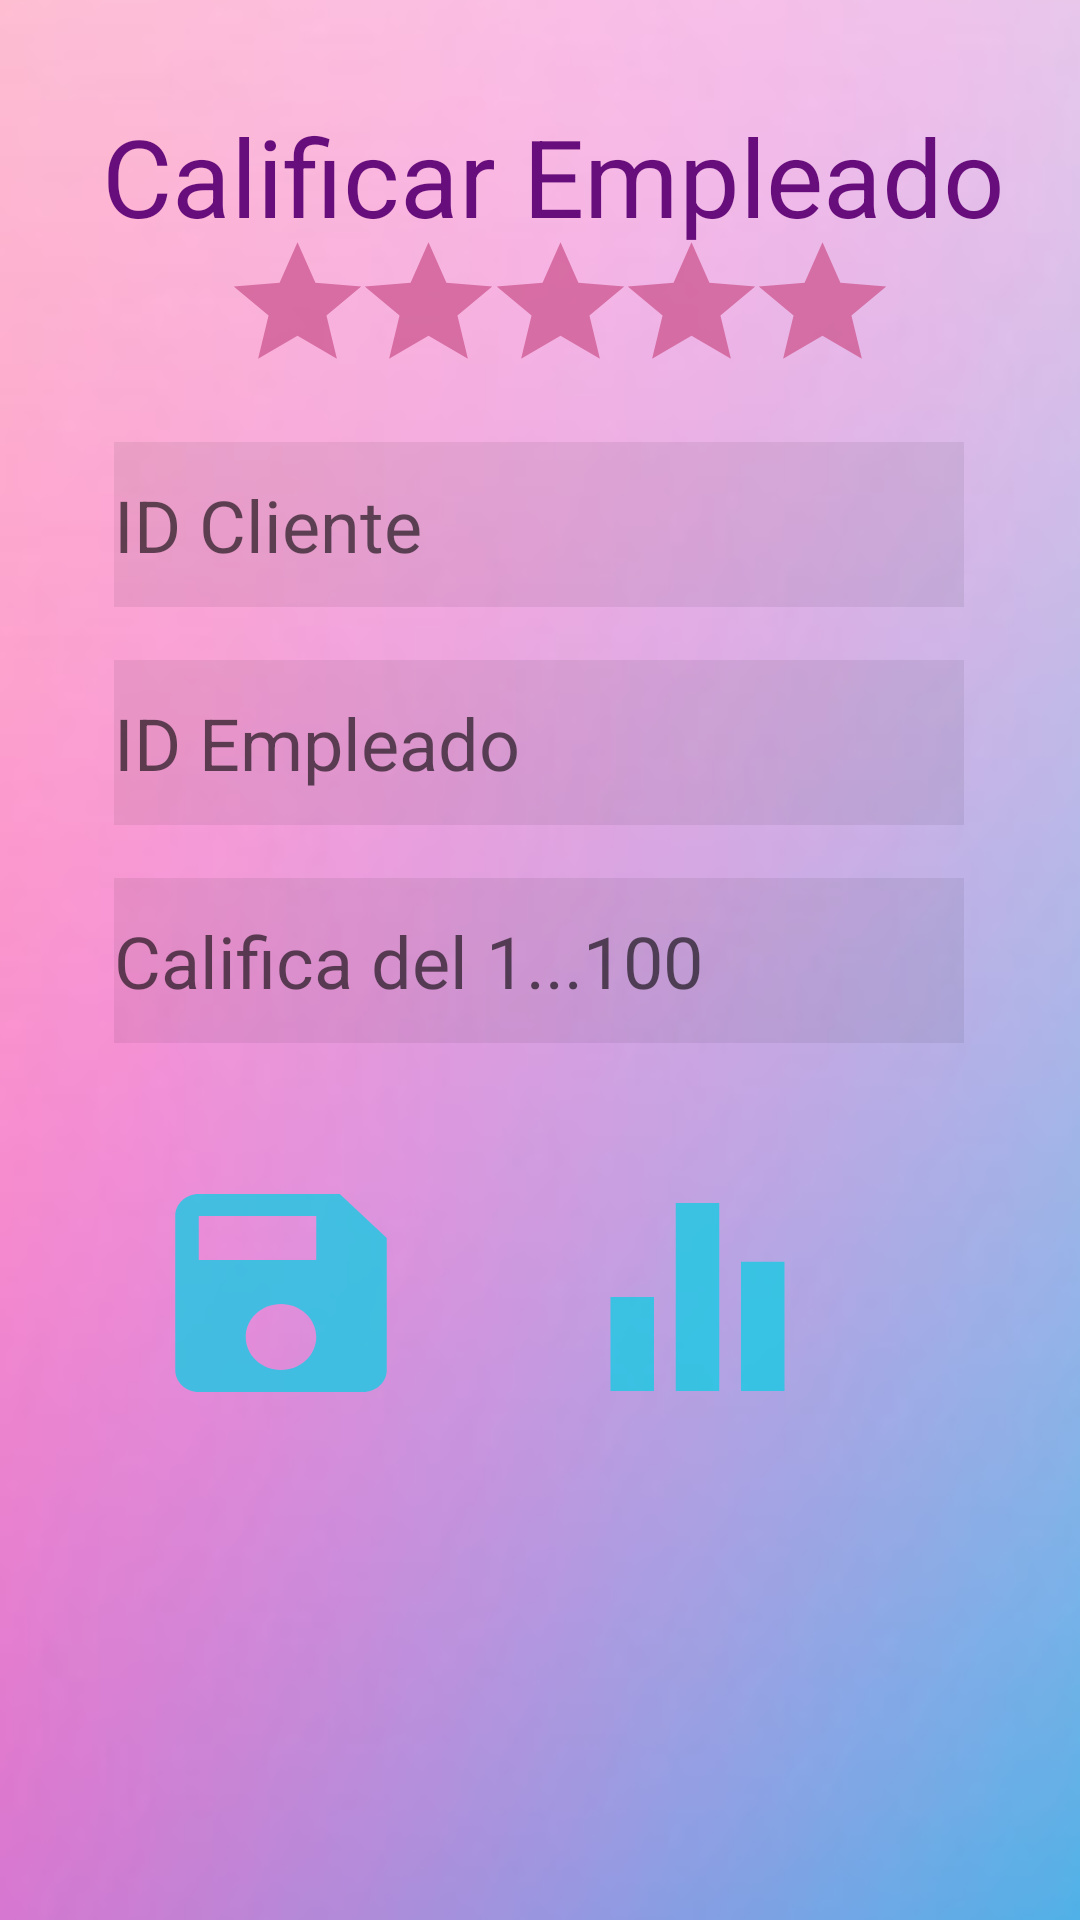

Layout XML and referenced resources for this Android screen:
<!-- AndroidManifest.xml: application theme AppTheme -->
<!-- res/layout/activity_calif_empresa.xml -->
<?xml version="1.0" encoding="utf-8"?>
<androidx.constraintlayout.widget.ConstraintLayout xmlns:android="http://schemas.android.com/apk/res/android"
    xmlns:app="http://schemas.android.com/apk/res-auto"
    xmlns:tools="http://schemas.android.com/tools"
    android:layout_width="match_parent"
    android:layout_height="match_parent"
    android:background="@drawable/back1"
    tools:context=".CalifEmpresa">

    <EditText
        android:id="@+id/etIDE"
        android:layout_width="wrap_content"
        android:layout_height="55dp"
        android:ems="10"
        android:hint="ID Empleado"
        android:inputType="textPersonName"
        android:textColor="#13181C"
        android:textSize="24sp"
        android:background="#11000000"
        app:layout_constraintBottom_toBottomOf="parent"
        app:layout_constraintEnd_toEndOf="parent"
        app:layout_constraintHorizontal_bias="0.496"
        app:layout_constraintStart_toStartOf="parent"
        app:layout_constraintTop_toTopOf="parent"
        app:layout_constraintVertical_bias="0.376" />

    <EditText
        android:id="@+id/etCalif"
        android:layout_width="wrap_content"
        android:layout_height="55dp"
        android:layout_marginStart="8dp"
        android:layout_marginEnd="8dp"
        android:ems="10"
        android:hint="Califica del 1...100"
        android:inputType="numberDecimal"
        android:textColor="#13181C"
        android:textSize="24sp"
        android:background="#11000000"
        app:layout_constraintBottom_toBottomOf="parent"
        app:layout_constraintEnd_toEndOf="parent"
        app:layout_constraintHorizontal_bias="0.495"
        app:layout_constraintStart_toStartOf="parent"
        app:layout_constraintTop_toTopOf="parent" />

    <Button
        android:id="@+id/gtnGuardar"
        android:layout_width="94dp"
        android:layout_height="88dp"
        android:layout_marginStart="8dp"
        android:layout_marginEnd="8dp"
        android:background="@drawable/pguardar"
        android:onClick="guardarClic"
        app:layout_constraintBottom_toBottomOf="parent"
        app:layout_constraintEnd_toStartOf="@+id/btnGraficar"
        app:layout_constraintHorizontal_bias="0.49"
        app:layout_constraintStart_toStartOf="parent"
        app:layout_constraintTop_toTopOf="parent"
        app:layout_constraintVertical_bias="0.701" />

    <Button
        android:id="@+id/btnGraficar"
        android:layout_width="87dp"
        android:layout_height="94dp"
        android:layout_marginEnd="84dp"
        android:background="@drawable/grafica"
        android:onClick="graficaClic"
        app:layout_constraintBottom_toBottomOf="parent"
        app:layout_constraintEnd_toEndOf="parent"
        app:layout_constraintTop_toTopOf="parent"
        app:layout_constraintVertical_bias="0.706" />

    <EditText
        android:id="@+id/etIDC"
        android:layout_width="wrap_content"
        android:layout_height="55dp"
        android:ems="10"
        android:hint="ID Cliente"
        android:inputType="textPersonName"
        android:textColor="#13181C"
        android:textSize="24sp"
        android:background="#11000000"
        app:layout_constraintBottom_toBottomOf="parent"
        app:layout_constraintEnd_toEndOf="parent"
        app:layout_constraintHorizontal_bias="0.496"
        app:layout_constraintStart_toStartOf="parent"
        app:layout_constraintTop_toTopOf="parent"
        app:layout_constraintVertical_bias="0.252" />

    <TextView
        android:id="@+id/textView2"
        style="@style/Base.Widget.MaterialComponents.TextView"
        android:layout_width="wrap_content"
        android:layout_height="wrap_content"
        android:text="Calificar Empleado"
        android:textAppearance="@style/TextAppearance.AppCompat.Large"
        android:textColor="#680E7C"
        android:textSize="36sp"
        app:layout_constraintBottom_toBottomOf="parent"
        app:layout_constraintEnd_toEndOf="parent"
        app:layout_constraintHorizontal_bias="0.579"
        app:layout_constraintStart_toStartOf="parent"
        app:layout_constraintTop_toTopOf="parent"
        app:layout_constraintVertical_bias="0.058" />

    <Button
        android:id="@+id/estrellas"
        android:layout_width="51dp"
        android:layout_height="49dp"
        android:background="@drawable/estrella"
        app:layout_constraintBottom_toBottomOf="parent"
        app:layout_constraintEnd_toEndOf="parent"
        app:layout_constraintHorizontal_bias="0.238"
        app:layout_constraintStart_toStartOf="parent"
        app:layout_constraintTop_toTopOf="parent"
        app:layout_constraintVertical_bias="0.13" />

    <Button
        android:id="@+id/estrellas2"
        android:layout_width="51dp"
        android:layout_height="49dp"
        android:background="@drawable/estrella"
        app:layout_constraintBottom_toBottomOf="parent"
        app:layout_constraintEnd_toEndOf="parent"
        app:layout_constraintHorizontal_bias="0.38"
        app:layout_constraintStart_toStartOf="parent"
        app:layout_constraintTop_toTopOf="parent"
        app:layout_constraintVertical_bias="0.13" />

    <Button
        android:id="@+id/estrellas3"
        android:layout_width="51dp"
        android:layout_height="49dp"
        android:background="@drawable/estrella"
        app:layout_constraintBottom_toBottomOf="parent"
        app:layout_constraintEnd_toEndOf="parent"
        app:layout_constraintHorizontal_bias="0.522"
        app:layout_constraintStart_toStartOf="parent"
        app:layout_constraintTop_toTopOf="parent"
        app:layout_constraintVertical_bias="0.13" />

    <Button
        android:id="@+id/estrellas4"
        android:layout_width="51dp"
        android:layout_height="49dp"
        android:background="@drawable/estrella"
        app:layout_constraintBottom_toBottomOf="parent"
        app:layout_constraintEnd_toEndOf="parent"
        app:layout_constraintHorizontal_bias="0.663"
        app:layout_constraintStart_toStartOf="parent"
        app:layout_constraintTop_toTopOf="parent"
        app:layout_constraintVertical_bias="0.13" />

    <Button
        android:id="@+id/estrellas5"
        android:layout_width="51dp"
        android:layout_height="49dp"
        android:background="@drawable/estrella"
        app:layout_constraintBottom_toBottomOf="parent"
        app:layout_constraintEnd_toEndOf="parent"
        app:layout_constraintHorizontal_bias="0.805"
        app:layout_constraintStart_toStartOf="parent"
        app:layout_constraintTop_toTopOf="parent"
        app:layout_constraintVertical_bias="0.13" />
</androidx.constraintlayout.widget.ConstraintLayout>
<!-- resources referenced by this layout -->
<resources>
  <!-- drawable back1: png bitmap (drawable-v24, 127033 bytes) -->
  <!-- drawable estrella (drawable-anydpi) -->
  <vector xmlns:android="http://schemas.android.com/apk/res/android"
      android:width="24dp"
      android:height="24dp"
      android:viewportWidth="24"
      android:viewportHeight="24"
      android:tint="#CF5B93"
      android:alpha="0.8">
      <path
          android:fillColor="#FF000000"
          android:pathData="M12,17.27L18.18,21l-1.64,-7.03L22,9.24l-7.19,-0.61L12,2 9.19,8.63 2,9.24l5.46,4.73L5.82,21z"/>
  </vector>
  <!-- drawable grafica (drawable-anydpi) -->
  <vector xmlns:android="http://schemas.android.com/apk/res/android"
      android:width="24dp"
      android:height="24dp"
      android:viewportWidth="24"
      android:viewportHeight="24"
      android:tint="#19CAE2"
      android:alpha="0.8">
      <path
          android:fillColor="#FF000000"
          android:pathData="M10,20h4L14,4h-4v16zM4,20h4v-8L4,12v8zM16,9v11h4L20,9h-4z"/>
  </vector>
  <!-- drawable pguardar (drawable-anydpi) -->
  <vector xmlns:android="http://schemas.android.com/apk/res/android"
      android:width="24dp"
      android:height="24dp"
      android:viewportWidth="24"
      android:viewportHeight="24"
      android:tint="#19CAE2"
      android:alpha="0.8">
      <path
          android:fillColor="#FF000000"
          android:pathData="M17,3L5,3c-1.11,0 -2,0.9 -2,2v14c0,1.1 0.89,2 2,2h14c1.1,0 2,-0.9 2,-2L21,7l-4,-4zM12,19c-1.66,0 -3,-1.34 -3,-3s1.34,-3 3,-3 3,1.34 3,3 -1.34,3 -3,3zM15,9L5,9L5,5h10v4z"/>
  </vector>
  <style name="AppTheme" parent="Theme.AppCompat.Light.NoActionBar">
          
          <item name="colorPrimary">#00BCD4</item>
          <item name="colorPrimaryDark">#0097A7</item>
          <item name="colorAccent">#FF4081</item>
      </style>
</resources>
